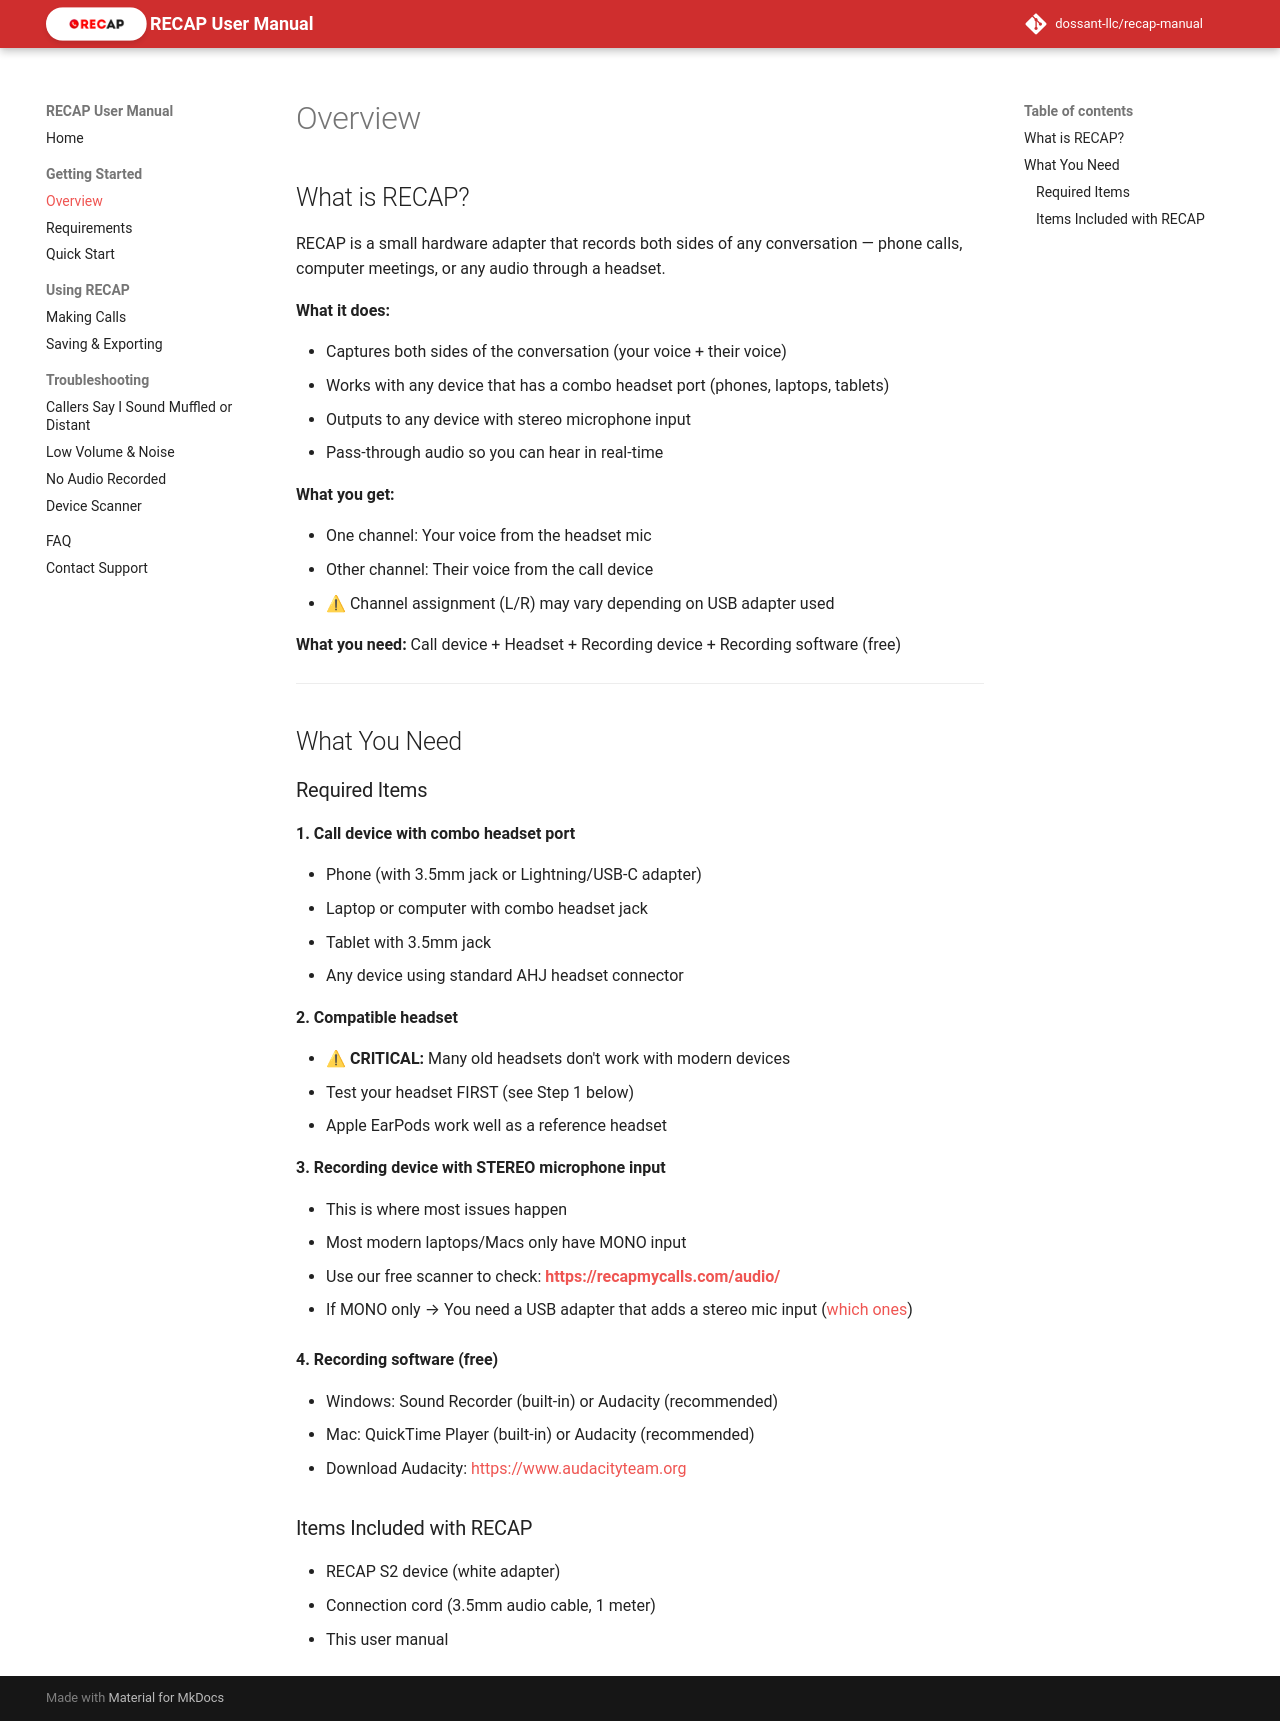

repository: dossant-llc/recap-manual · page: getting-started/overview/index.html · generator: mkdocs

## What is RECAP?

RECAP is a small hardware adapter that records both sides of any conversation — phone calls, computer meetings, or any audio through a headset.

**What it does:**

- Captures both sides of the conversation (your voice + their voice)
- Works with any device that has a combo headset port (phones, laptops, tablets)
- Outputs to any device with stereo microphone input
- Pass-through audio so you can hear in real-time

**What you get:**

- One channel: Your voice from the headset mic
- Other channel: Their voice from the call device
- ⚠ Channel assignment (L/R) may vary depending on USB adapter used

**What you need:** Call device + Headset + Recording device + Recording software (free)

---

## What You Need

### Required Items

**1. Call device with combo headset port**

- Phone (with 3.5mm jack or Lightning/USB-C adapter)
- Laptop or computer with combo headset jack
- Tablet with 3.5mm jack
- Any device using standard AHJ headset connector

**2. Compatible headset**

- ⚠ **CRITICAL:** Many old headsets don't work with modern devices
- Test your headset FIRST (see Step 1 below)
- Apple EarPods work well as a reference headset

**3. Recording device with STEREO microphone input**

- This is where most issues happen
- Most modern laptops/Macs only have MONO input
- Use our free scanner to check: **<https://recapmycalls.com/audio/>**

- If MONO only → You need a USB adapter that adds a stereo mic input ([which ones](https://recapmycalls.com/compatible-adapters-for-recap/))

**4. Recording software (free)**

- Windows: Sound Recorder (built-in) or Audacity (recommended)
- Mac: QuickTime Player (built-in) or Audacity (recommended)
- Download Audacity: <https://www.audacityteam.org>

### Items Included with RECAP

- RECAP S2 device (white adapter)
- Connection cord (3.5mm audio cable, 1 meter)
- This user manual
